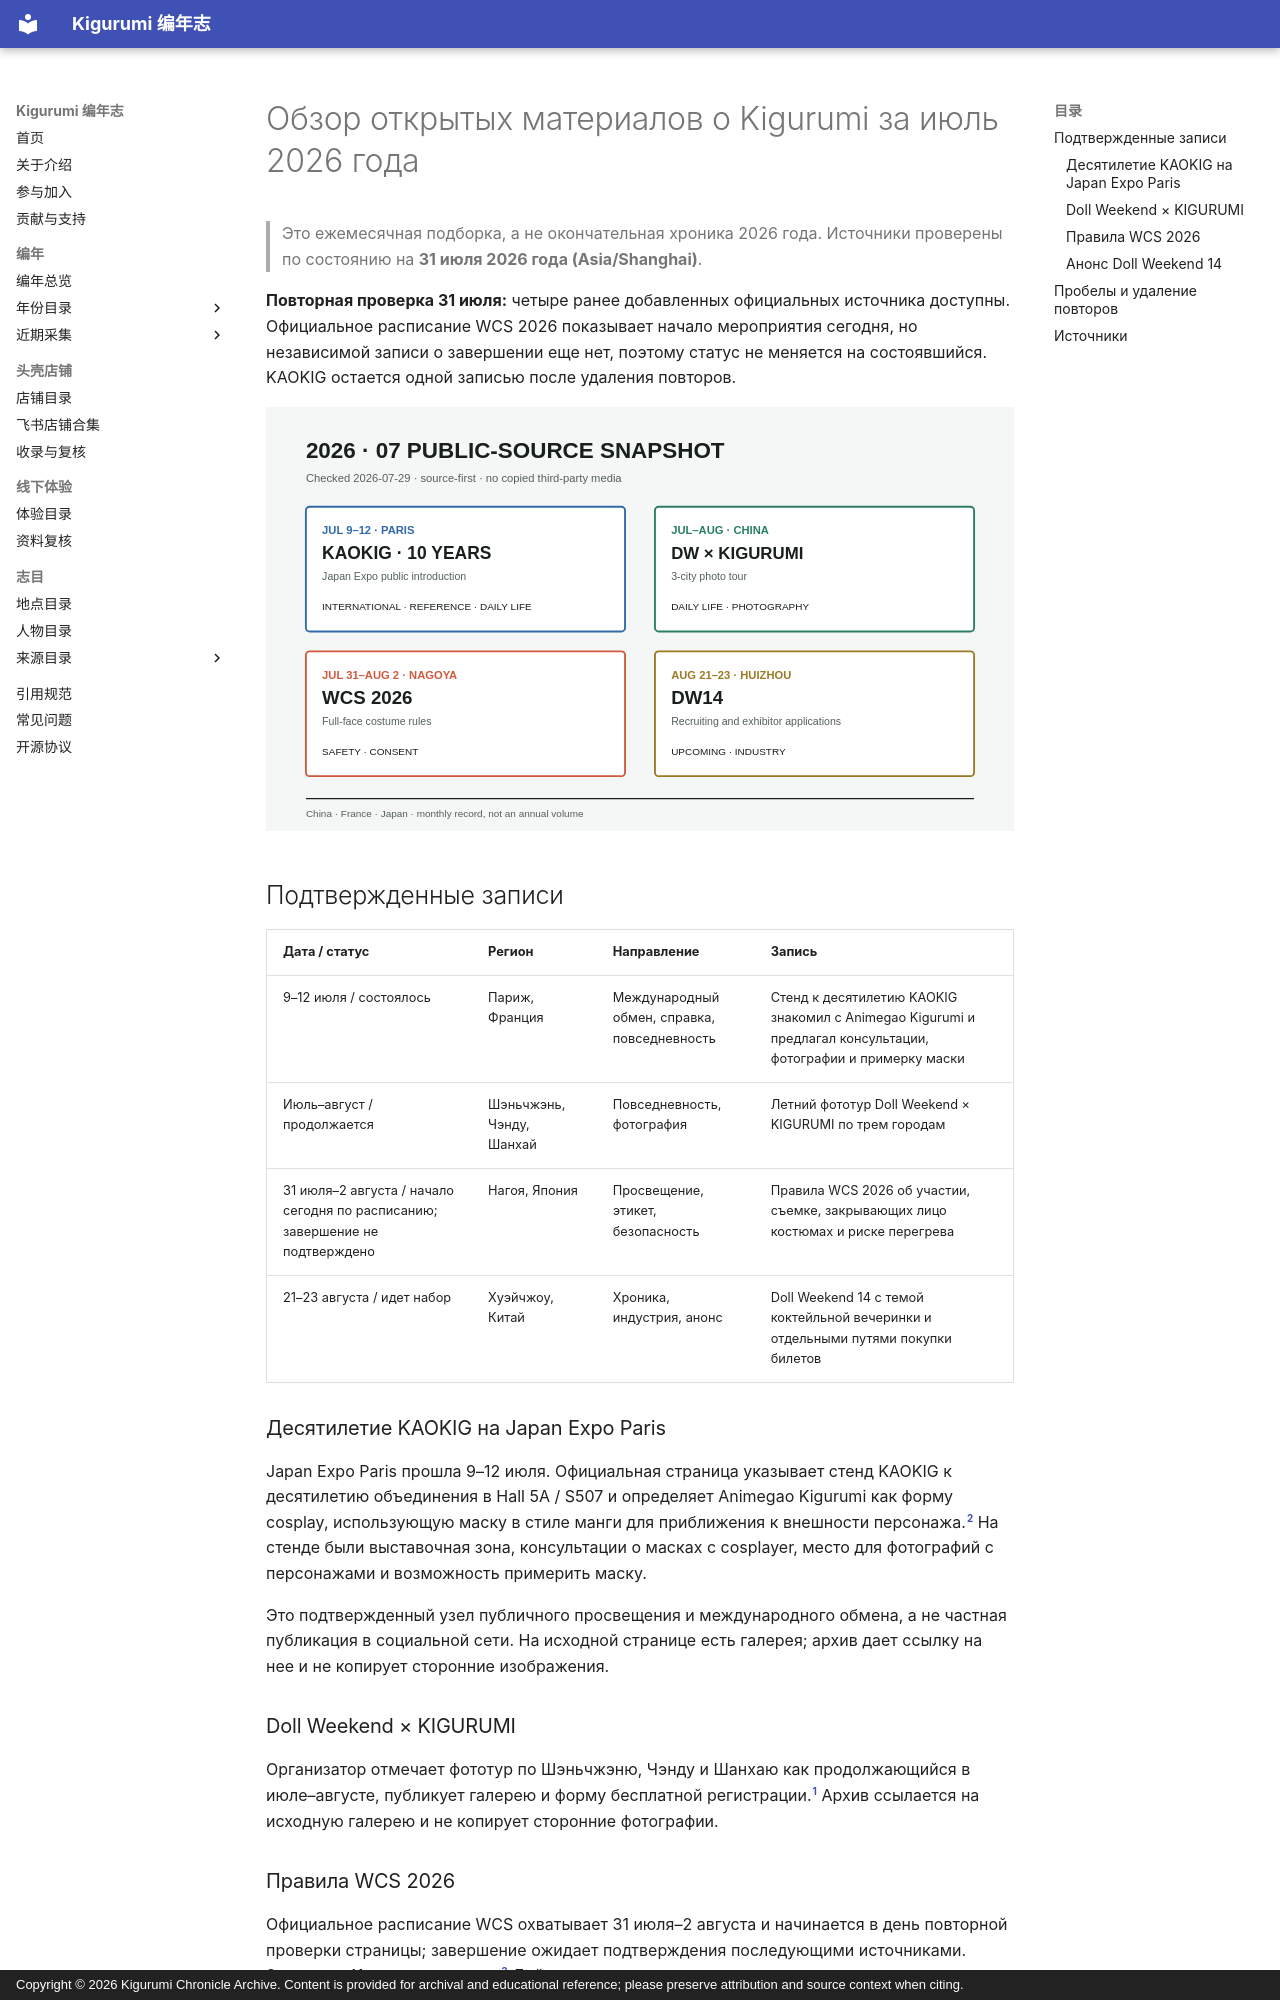

repository: kigermap/kigwiki · page: ru/digests/2026-07/index.html · generator: mkdocs · copyright: Copyright © 2026 Kigurumi Chronicle Archive. Content is provided for archival and educational reference; please preserve attribution and source context when citing.

---
title: "Обзор открытых материалов о Kigurumi за июль 2026 года"
date: "2026-07-31"
language: "ru"
status: "Обновлено по 2026-07-31; анонсы отделены от состоявшихся событий"
---

# Обзор открытых материалов о Kigurumi за июль 2026 года

> Это ежемесячная подборка, а не окончательная хроника 2026 года. Источники проверены по состоянию на **31 июля 2026 года (Asia/Shanghai)**.

**Повторная проверка 31 июля:** четыре ранее добавленных официальных источника доступны. Официальное расписание WCS 2026 показывает начало мероприятия сегодня, но независимой записи о завершении еще нет, поэтому статус не меняется на состоявшийся. KAOKIG остается одной записью после удаления повторов.

![Обзор открытых материалов за июль 2026 года](../../../assets/images/kigurumi-digests/2026-07-snapshot.svg)

## Подтвержденные записи

| Дата / статус | Регион | Направление | Запись |
| --- | --- | --- | --- |
| 9–12 июля / состоялось | Париж, Франция | Международный обмен, справка, повседневность | Стенд к десятилетию KAOKIG знакомил с Animegao Kigurumi и предлагал консультации, фотографии и примерку маски |
| Июль–август / продолжается | Шэньчжэнь, Чэнду, Шанхай | Повседневность, фотография | Летний фототур Doll Weekend × KIGURUMI по трем городам |
| 31 июля–2 августа / начало сегодня по расписанию; завершение не подтверждено | Нагоя, Япония | Просвещение, этикет, безопасность | Правила WCS 2026 об участии, съемке, закрывающих лицо костюмах и риске перегрева |
| 21–23 августа / идет набор | Хуэйчжоу, Китай | Хроника, индустрия, анонс | Doll Weekend 14 с темой коктейльной вечеринки и отдельными путями покупки билетов |

### Десятилетие KAOKIG на Japan Expo Paris

Japan Expo Paris прошла 9–12 июля. Официальная страница указывает стенд KAOKIG к десятилетию объединения в Hall 5A / S507 и определяет Animegao Kigurumi как форму cosplay, использующую маску в стиле манги для приближения к внешности персонажа.[^kaokig] На стенде были выставочная зона, консультации о масках с cosplayer, место для фотографий с персонажами и возможность примерить маску.

Это подтвержденный узел публичного просвещения и международного обмена, а не частная публикация в социальной сети. На исходной странице есть галерея; архив дает ссылку на нее и не копирует сторонние изображения.

### Doll Weekend × KIGURUMI

Организатор отмечает фототур по Шэньчжэню, Чэнду и Шанхаю как продолжающийся в июле–августе, публикует галерею и форму бесплатной регистрации.[^dwkig] Архив ссылается на исходную галерею и не копирует сторонние фотографии.
